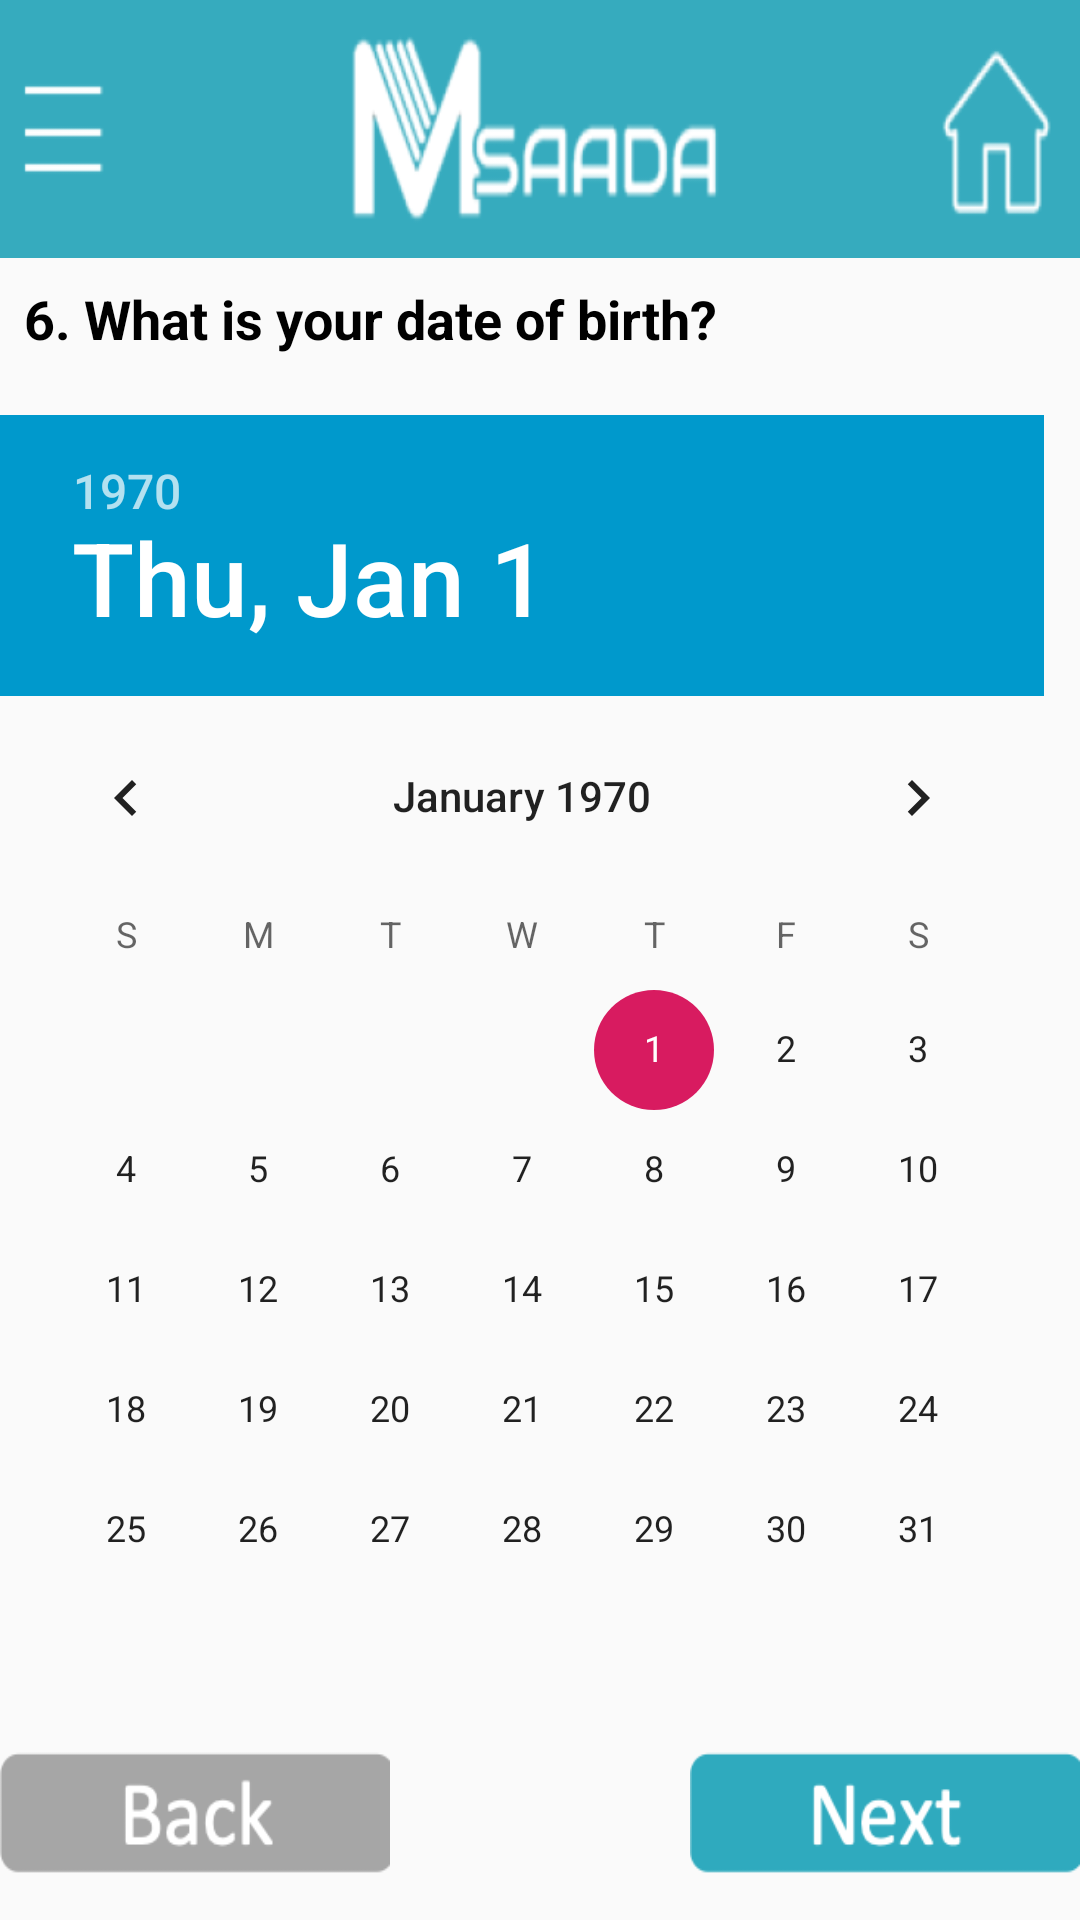

Here is an Android app screen rendered from its layout file. Give the layout XML and the strings, colors and styles it references.
<!-- AndroidManifest.xml: application theme AppTheme -->
<!-- res/layout/activity_new_client3.xml -->
<?xml version="1.0" encoding="utf-8"?>
<LinearLayout xmlns:android="http://schemas.android.com/apk/res/android"
    android:layout_width="match_parent"
    android:layout_height="match_parent"
    xmlns:app="http://schemas.android.com/apk/res-auto"
    xmlns:tools="http://schemas.android.com/tools"
    android:orientation="vertical"
    >

    <ImageView
        android:layout_width="match_parent"
        android:layout_height="86dp"
        android:layout_gravity="center"
        android:background="@drawable/logo_add"
        android:contentDescription="logo"
        android:scaleType="center" />


    <TextView
    android:id="@+id/textView19"
    android:layout_width="match_parent"
    android:layout_height="wrap_content"
    android:layout_marginStart="8dp"
    android:layout_marginLeft="8dp"
    android:layout_marginTop="8dp"
    android:layout_marginEnd="8dp"
    android:layout_marginRight="8dp"
    android:layout_marginBottom="8dp"
    android:inputType="text"
    android:textColor="@android:color/black"
    android:textStyle="bold"
    android:text="6. What is your date of birth?"
    android:textSize="18sp"
    />

    <DatePicker
        android:id="@+id/datePicker1"
        android:layout_width="wrap_content"
        android:layout_height="wrap_content"
        android:layout_marginTop="12dp"
        android:headerBackground="@android:color/holo_blue_dark"
        tools:layout_editor_absoluteX="31dp" />

    <RelativeLayout
        android:id="@+id/relativeLayoutpage3"
        android:layout_width="fill_parent"
        android:layout_height="wrap_content"
        android:layout_marginTop="5dp"
        >

        <Button
            android:id="@+id/buttonclientback"
            android:layout_width="130dp"
            android:layout_height="106dp"
            android:background="@drawable/addclientback"
            android:layout_alignParentLeft="true"
            android:onClick="onClickBack"
            />

        <Button
            android:id="@+id/buttonclientnext"
            android:layout_width="130dp"
            android:layout_height="106dp"
            android:background="@drawable/addclientnext"
            android:layout_alignParentRight="true"
            android:onClick="onClickNext"
            />

    </RelativeLayout>





</LinearLayout>
<!-- resources referenced by this layout -->
<resources>
  <!-- drawable addclientback: png bitmap (drawable, 3366 bytes) -->
  <!-- drawable addclientnext: png bitmap (drawable, 3834 bytes) -->
  <!-- drawable logo_add: png bitmap (drawable, 24557 bytes) -->
  <style name="AppTheme" parent="Theme.AppCompat.Light.DarkActionBar">
          
          <item name="colorPrimary">@color/colorPrimary</item>
          <item name="colorPrimaryDark">@color/colorPrimaryDark</item>
          <item name="colorAccent">@color/colorAccent</item>
          <item name="checkboxStyle">@color/checkBoxChecked</item>
      </style>
  <color name="colorPrimary">#008577</color>
  <color name="colorPrimaryDark">#00574B</color>
  <color name="colorAccent">#D81B60</color>
  <color name="checkBoxChecked">#33b5e5</color>
</resources>
